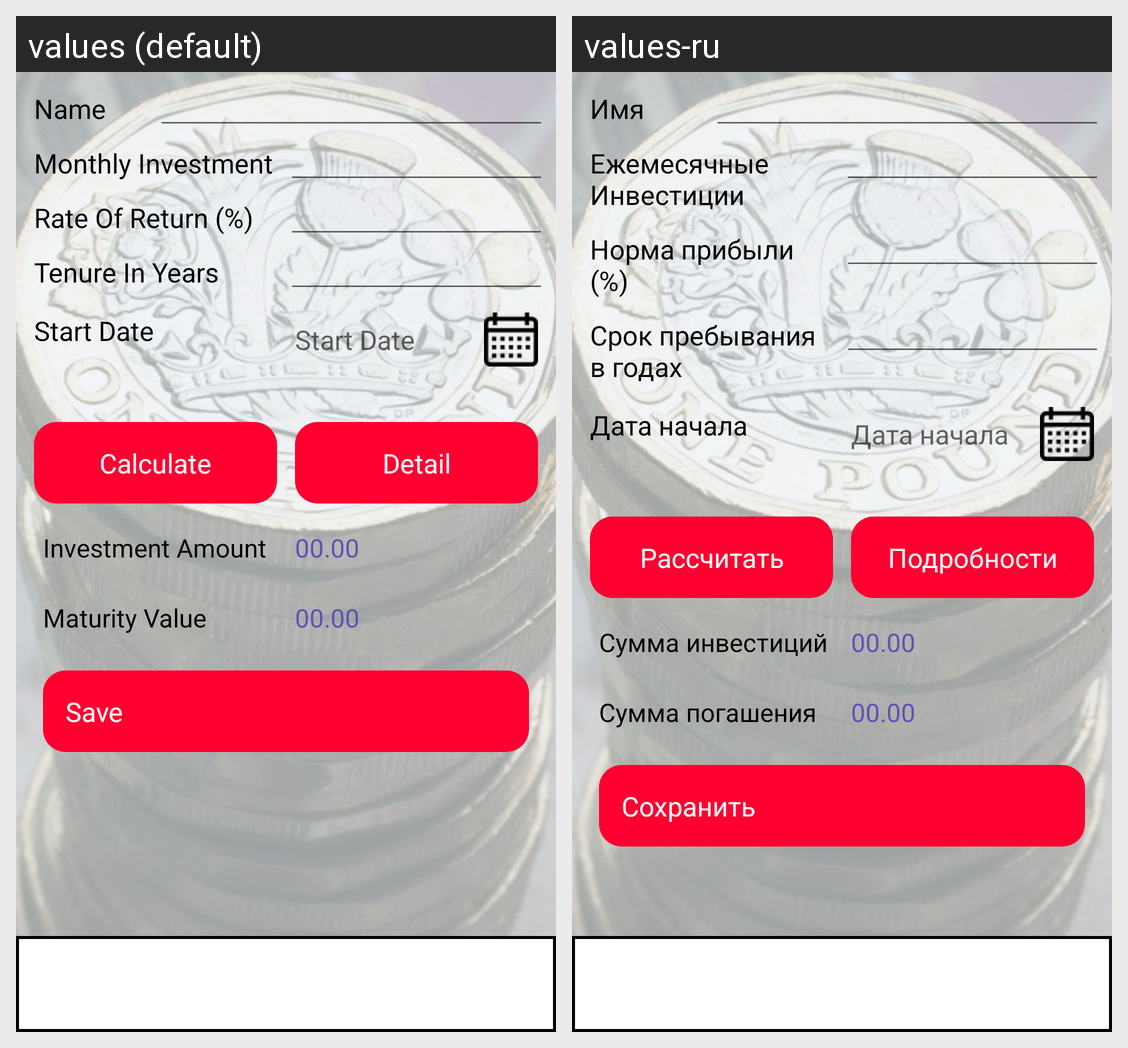

The same Android screen rendered under two of its app's locales, left to right. List the strings drawn on it with the default value and each locale's translation.
Android screen res/layout/act_editing_plans.xml rendered under 2 locales, left to right: values (default), values-ru. Device: Nexus 5 (rendered at 1080×1920; each locale shown at half size, 540×960, under a caption strip naming it); theme AppTheme.
Strings drawn on this screen, with the default value and each locale's value (text and hints the layout hard-codes, and strings that could not be matched under every locale, appear in the picture but are not listed):

name
  values: Name
  values-ru: Имя

monthly_investment
  values: Monthly Investment
  values-ru: Ежемесячные Инвестиции

rate_of_return
  values: Rate Of Return (%)
  values-ru: Норма прибыли (%)

tenure_in_years
  values: Tenure In Years
  values-ru: Срок пребывания в годах

start_date
  values: Start Date
  values-ru: Дата начала

calculate
  values: Calculate
  values-ru: Рассчитать

detail
  values: Detail
  values-ru: Подробности

investment_amount
  values: Investment Amount
  values-ru: Сумма инвестиций

maturity_value
  values: Maturity Value
  values-ru: Сумма погашения

save
  values: Save
  values-ru: Сохранить
